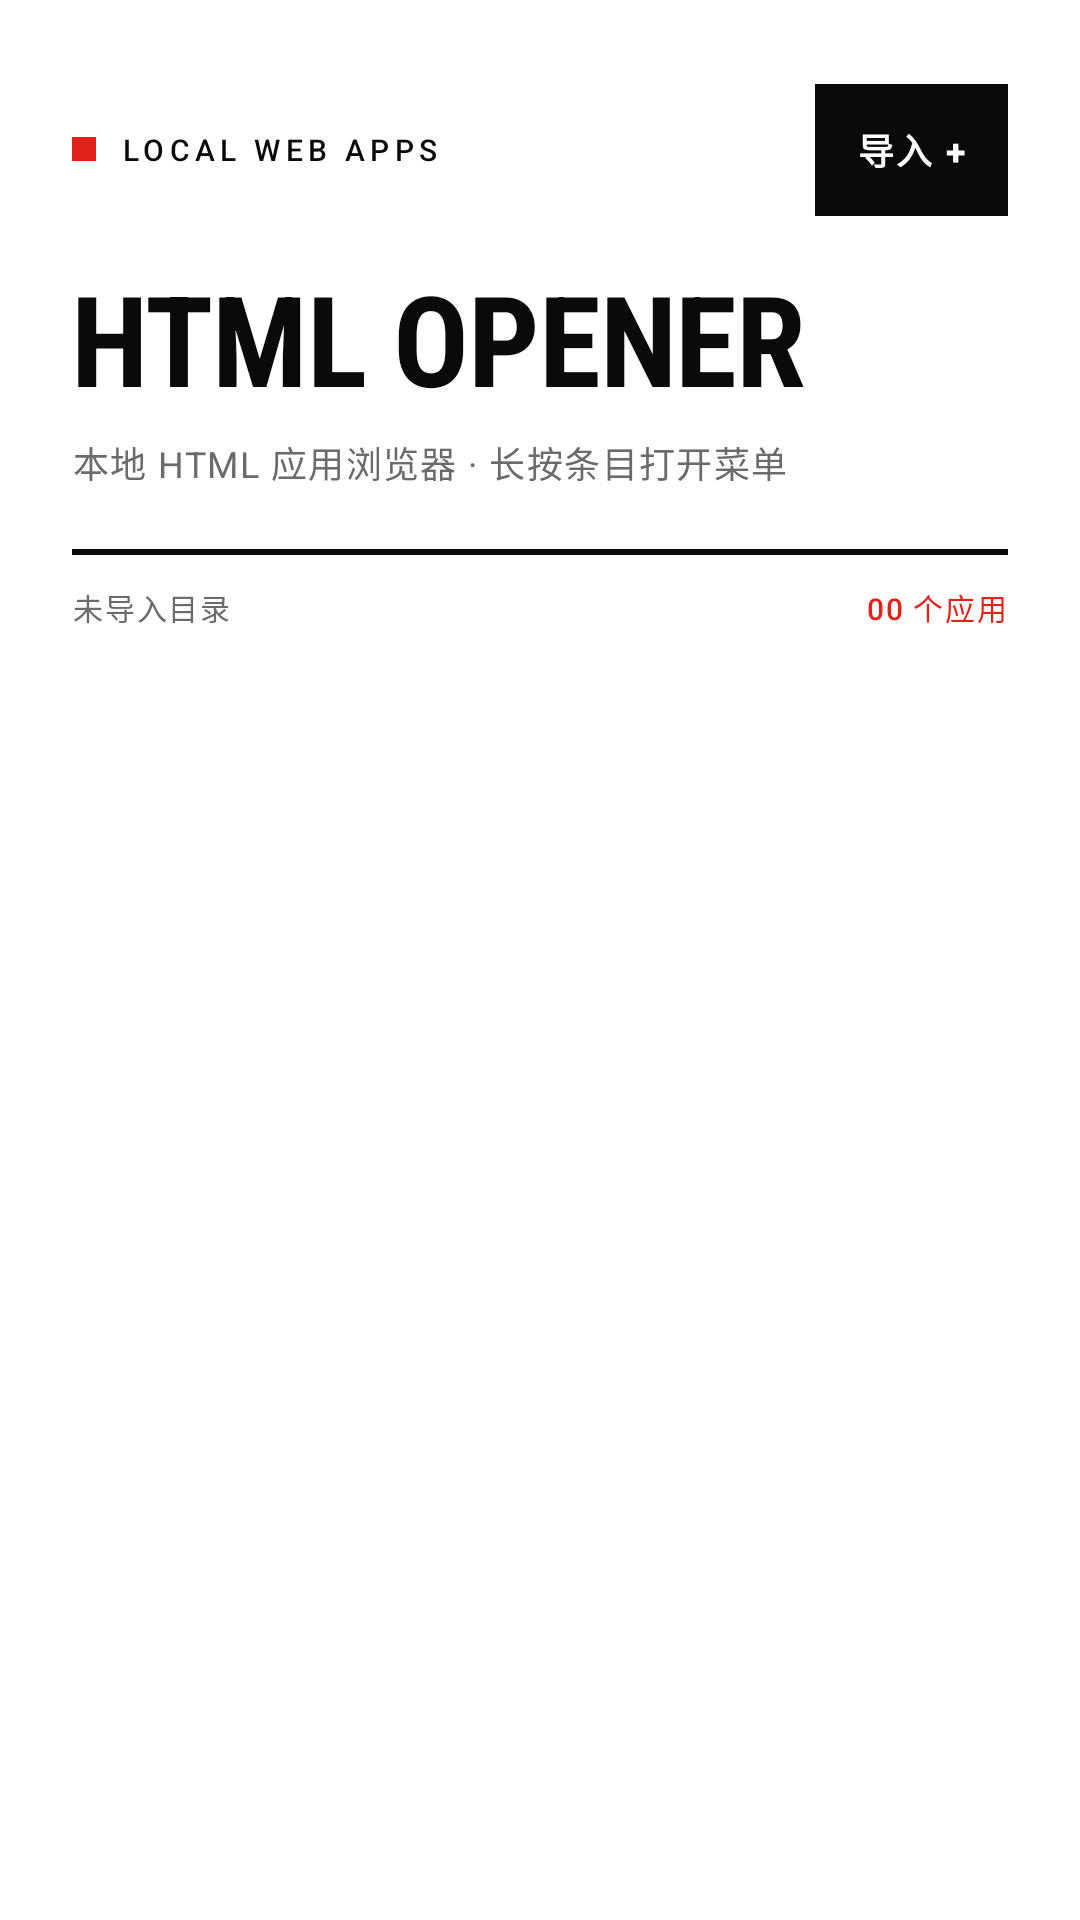

Write the Android layout XML for this screen, with the resource values it uses.
<!-- AndroidManifest.xml: application theme AppTheme -->
<!-- res/layout/page_apps.xml -->
<?xml version="1.0" encoding="utf-8"?>
<LinearLayout xmlns:android="http://schemas.android.com/apk/res/android"
    android:id="@+id/page_apps"
    android:layout_width="match_parent"
    android:layout_height="match_parent"
    android:background="@color/paper"
    android:orientation="vertical">

    <LinearLayout
        android:layout_width="match_parent"
        android:layout_height="wrap_content"
        android:orientation="vertical"
        android:paddingLeft="24dp"
        android:paddingTop="28dp"
        android:paddingRight="24dp">

        <LinearLayout
            android:layout_width="match_parent"
            android:layout_height="wrap_content"
            android:gravity="center_vertical"
            android:orientation="horizontal">

            <LinearLayout
                android:layout_width="0dp"
                android:layout_height="wrap_content"
                android:layout_weight="1"
                android:gravity="center_vertical"
                android:orientation="horizontal">

                <View
                    android:layout_width="8dp"
                    android:layout_height="8dp"
                    android:background="@color/swiss_red" />

                <TextView
                    android:layout_width="wrap_content"
                    android:layout_height="wrap_content"
                    android:layout_marginStart="8dp"
                    android:fontFamily="sans-serif-medium"
                    android:letterSpacing="0.18"
                    android:text="@string/header_kicker"
                    android:textColor="@color/ink"
                    android:textSize="10sp" />
            </LinearLayout>

            <TextView
                android:id="@+id/btn_import"
                android:layout_width="wrap_content"
                android:layout_height="wrap_content"
                android:background="@drawable/bg_import_button"
                android:clickable="true"
                android:focusable="true"
                android:fontFamily="sans-serif-medium"
                android:gravity="center"
                android:letterSpacing="0.06"
                android:minHeight="44dp"
                android:paddingLeft="14dp"
                android:paddingTop="9dp"
                android:paddingRight="14dp"
                android:paddingBottom="9dp"
                android:text="@string/import_action"
                android:textColor="@color/paper"
                android:textSize="12sp"
                android:textStyle="bold" />
        </LinearLayout>

        <TextView
            android:id="@+id/tv_title"
            android:layout_width="match_parent"
            android:layout_height="wrap_content"
            android:layout_marginTop="18dp"
            android:fontFamily="sans-serif-condensed"
            android:includeFontPadding="false"
            android:letterSpacing="-0.01"
            android:text="@string/header_title"
            android:textColor="@color/ink"
            android:textSize="42sp"
            android:textStyle="bold" />

        <TextView
            android:layout_width="match_parent"
            android:layout_height="wrap_content"
            android:layout_marginTop="6dp"
            android:letterSpacing="0.04"
            android:text="@string/header_subtitle"
            android:textColor="@color/muted"
            android:textSize="12sp" />

        <View
            android:layout_width="match_parent"
            android:layout_height="2dp"
            android:layout_marginTop="20dp"
            android:background="@color/ink" />

        <LinearLayout
            android:layout_width="match_parent"
            android:layout_height="wrap_content"
            android:layout_marginTop="10dp"
            android:gravity="center_vertical"
            android:orientation="horizontal">

            <TextView
                android:id="@+id/tv_folder"
                android:layout_width="0dp"
                android:layout_height="wrap_content"
                android:layout_weight="1"
                android:ellipsize="middle"
                android:fontFamily="sans-serif-medium"
                android:letterSpacing="0.06"
                android:maxLines="1"
                android:text="@string/folder_none"
                android:textColor="@color/muted"
                android:textSize="10sp" />

            <TextView
                android:id="@+id/tv_mode"
                android:layout_width="wrap_content"
                android:layout_height="wrap_content"
                android:layout_marginStart="10dp"
                android:fontFamily="sans-serif-medium"
                android:letterSpacing="0.06"
                android:text="@string/folder_writable"
                android:textColor="@color/muted"
                android:textSize="10sp"
                android:visibility="gone" />

            <TextView
                android:id="@+id/tv_count"
                android:layout_width="wrap_content"
                android:layout_height="wrap_content"
                android:layout_marginStart="12dp"
                android:fontFamily="sans-serif-medium"
                android:letterSpacing="0.06"
                android:text="@string/app_count_zero"
                android:textColor="@color/swiss_red"
                android:textSize="10sp" />
        </LinearLayout>
    </LinearLayout>

    <FrameLayout
        android:layout_width="match_parent"
        android:layout_height="0dp"
        android:layout_weight="1">

        <ListView
            android:id="@+id/list_files"
            android:layout_width="match_parent"
            android:layout_height="match_parent"
            android:clipToPadding="false"
            android:divider="@null"
            android:dividerHeight="0dp"
            android:listSelector="@android:color/transparent"
            android:overScrollMode="never"
            android:paddingLeft="24dp"
            android:paddingTop="4dp"
            android:paddingRight="24dp"
            android:paddingBottom="24dp"
            android:scrollbars="none" />

        <LinearLayout
            android:id="@+id/empty_state"
            android:layout_width="match_parent"
            android:layout_height="wrap_content"
            android:layout_gravity="top"
            android:orientation="vertical"
            android:paddingLeft="24dp"
            android:paddingTop="32dp"
            android:paddingRight="24dp"
            android:visibility="gone">

            <TextView
                android:layout_width="wrap_content"
                android:layout_height="wrap_content"
                android:fontFamily="sans-serif-condensed"
                android:includeFontPadding="false"
                android:text="@string/empty_zero"
                android:textColor="@color/swiss_red"
                android:textSize="76sp"
                android:textStyle="bold" />

            <View
                android:layout_width="48dp"
                android:layout_height="4dp"
                android:layout_marginTop="12dp"
                android:background="@color/swiss_red" />

            <TextView
                android:id="@+id/empty_title"
                android:layout_width="match_parent"
                android:layout_height="wrap_content"
                android:layout_marginTop="16dp"
                android:fontFamily="sans-serif-medium"
                android:text="@string/empty_title"
                android:textColor="@color/ink"
                android:textSize="20sp" />

            <TextView
                android:id="@+id/empty_body"
                android:layout_width="match_parent"
                android:layout_height="wrap_content"
                android:layout_marginTop="8dp"
                android:lineSpacingExtra="4dp"
                android:text="@string/empty_body"
                android:textColor="@color/muted"
                android:textSize="13sp" />
        </LinearLayout>
    </FrameLayout>
</LinearLayout>
<!-- resources referenced by this layout -->
<resources>
  <color name="ink">#0A0A0A</color>
  <color name="muted">#6B6B6B</color>
  <color name="paper">#FFFFFF</color>
  <color name="swiss_red">#E2231A</color>
  <!-- drawable bg_import_button (drawable) -->
  <?xml version="1.0" encoding="utf-8"?>
  <selector xmlns:android="http://schemas.android.com/apk/res/android">
      <item android:state_pressed="true">
          <shape android:shape="rectangle">
              <solid android:color="@color/swiss_red" />
          </shape>
      </item>
      <item>
          <shape android:shape="rectangle">
              <solid android:color="@color/ink" />
          </shape>
      </item>
  </selector>
  <string name="app_count_zero">00 个应用</string>
  <string name="empty_body">点击右上角「导入」，选择包含 Web 应用子文件夹的目录</string>
  <string name="empty_title">还没有 WEB 应用</string>
  <string name="empty_zero">00</string>
  <string name="folder_none">未导入目录</string>
  <string name="folder_writable">可写</string>
  <string name="header_kicker">LOCAL WEB APPS</string>
  <string name="header_subtitle">本地 HTML 应用浏览器 · 长按条目打开菜单</string>
  <string name="header_title">HTML OPENER</string>
  <string name="import_action">导入 +</string>
  <style name="AppTheme" parent="@android:style/Theme.Material.Light.NoActionBar">
          <item name="android:fontFamily">sans-serif</item>
          <item name="android:windowBackground">@color/paper</item>
          <item name="android:colorAccent">@color/swiss_red</item>
          <item name="android:statusBarColor">@color/paper</item>
          <item name="android:windowLightStatusBar">true</item>
          <item name="android:navigationBarColor">@color/ink</item>
          <item name="android:windowLightNavigationBar">false</item>
      </style>
</resources>
